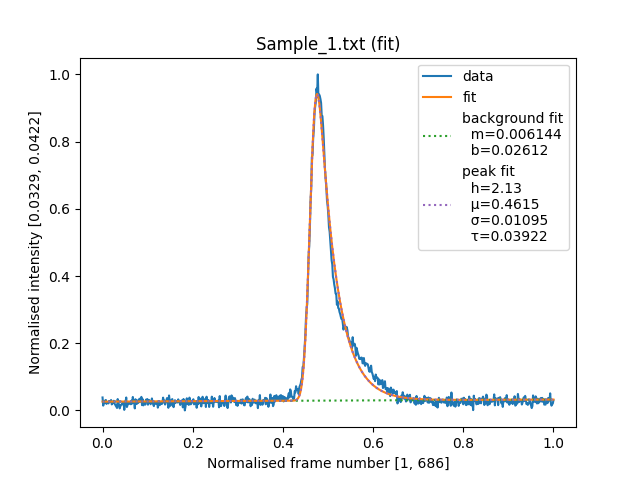

Data behind this chart, as committed beside it:
# Unscaled ranges
frame_min	1
frame_max	686
intensity_min	0.03288
intensity_max	0.04222
# Background
m	0.006144
b	0.02612
# Peak
h	2.13
mu	0.4615
sigma	0.01095
tau	0.03922
